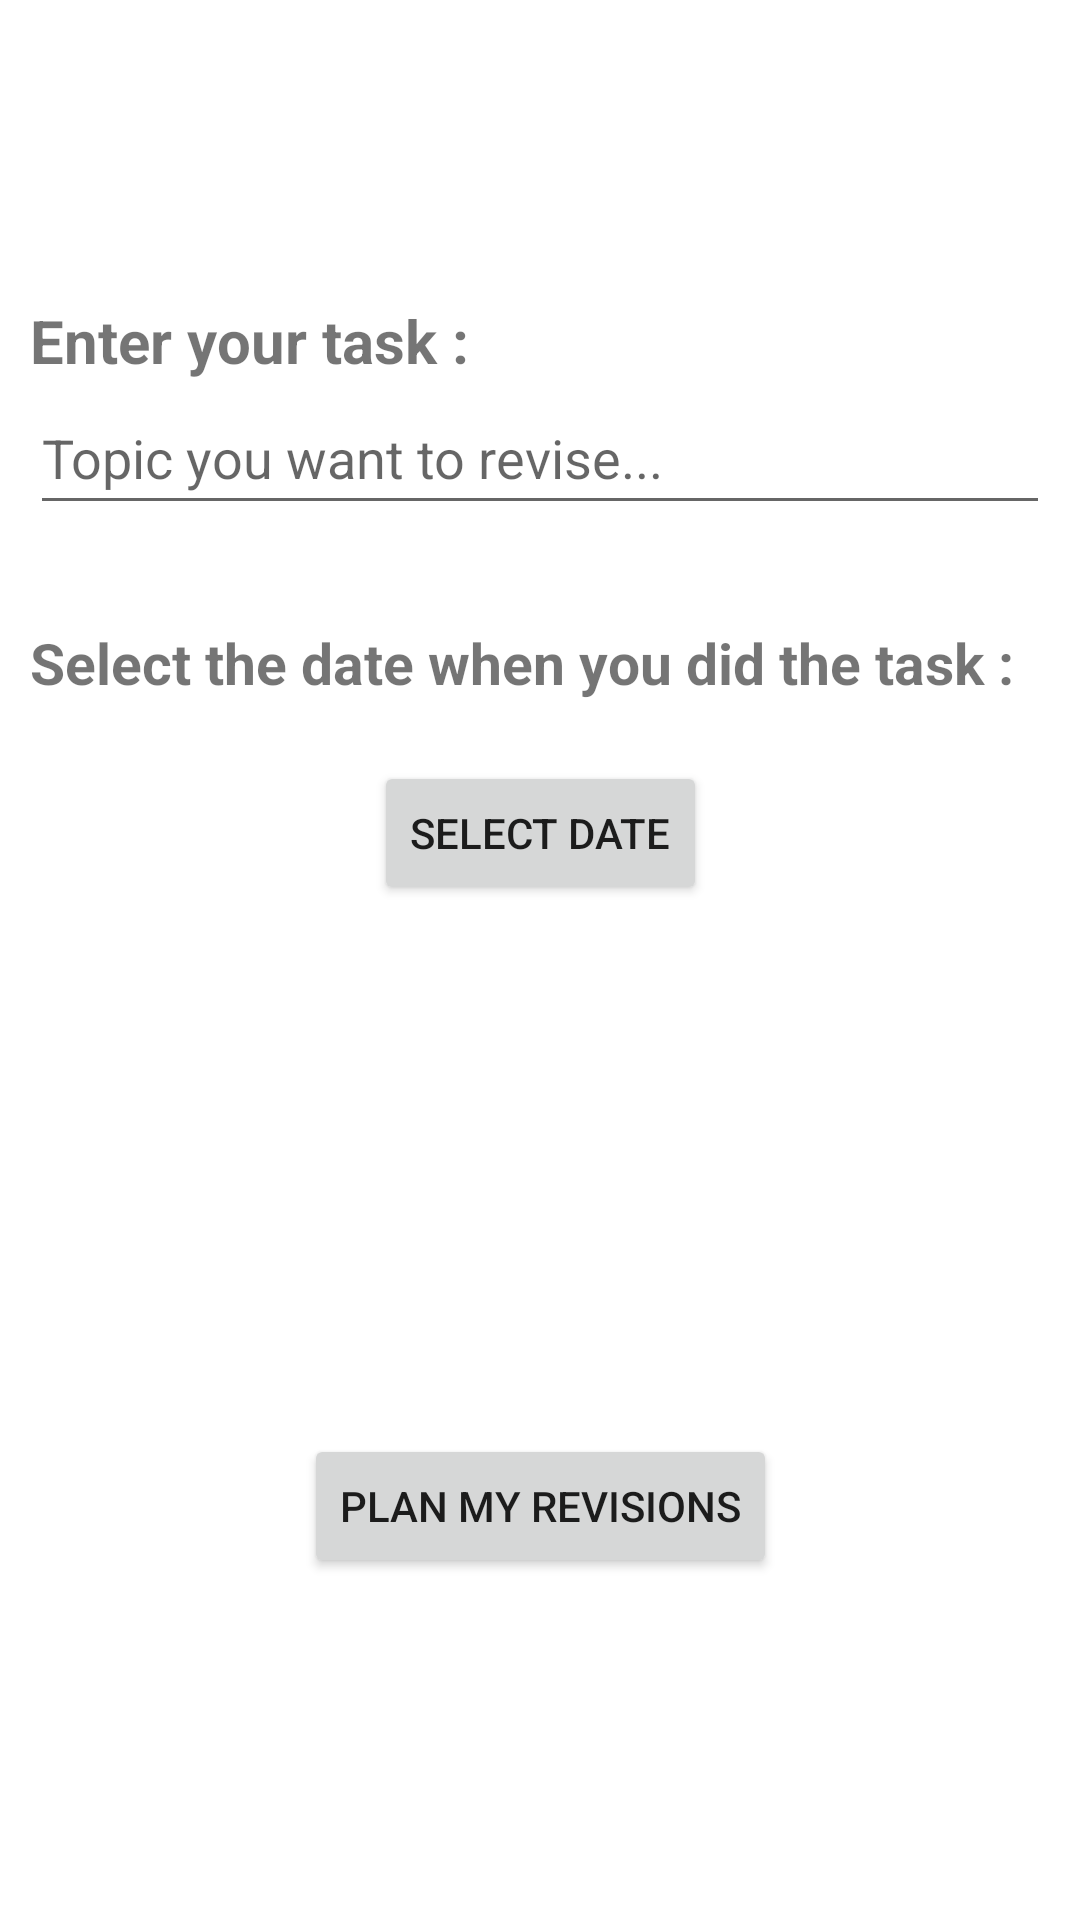

Here is an Android app screen rendered from its layout file. Give the layout XML and the strings, colors and styles it references.
<!-- AndroidManifest.xml: application theme Theme.1247RevisionPlanner -->
<!-- res/layout/activity_home.xml -->
<?xml version="1.0" encoding="utf-8"?>
<androidx.constraintlayout.widget.ConstraintLayout xmlns:android="http://schemas.android.com/apk/res/android"
    xmlns:app="http://schemas.android.com/apk/res-auto"
    xmlns:tools="http://schemas.android.com/tools"
    android:layout_width="match_parent"
    android:layout_height="match_parent"
    android:paddingTop="100dp"
    android:paddingLeft="10dp"
    android:paddingRight="10dp"
    tools:context=".HomeActivity">

    <TextView
        android:id="@+id/tvTask"
        android:layout_width="match_parent"
        android:layout_height="wrap_content"
        android:text="Enter your task :"
        android:textStyle="bold"
        android:textSize="20sp"
        app:layout_constraintStart_toStartOf="@+id/etTask"
        app:layout_constraintTop_toTopOf="parent" />

    <EditText
        android:id="@+id/etTask"
        android:layout_width="match_parent"
        android:layout_height="wrap_content"
        android:hint="Topic you want to revise..."
        android:inputType="textPersonName"
        android:minHeight="48dp"
        app:layout_constraintEnd_toEndOf="parent"
        app:layout_constraintHorizontal_bias="0.5"
        app:layout_constraintStart_toStartOf="parent"
        app:layout_constraintTop_toBottomOf="@+id/tvTask" />

    <TextView
        android:id="@+id/tvDate"
        android:layout_width="match_parent"
        android:layout_height="wrap_content"
        android:text="Select the date when you did the task :"
        android:textStyle="bold"
        android:textSize="19sp"
        app:layout_constraintStart_toStartOf="@+id/etTask"
        app:layout_constraintTop_toTopOf="@+id/guideline3" />

    <androidx.constraintlayout.widget.Guideline
        android:id="@+id/guideline3"
        android:layout_width="wrap_content"
        android:layout_height="wrap_content"
        android:orientation="horizontal"
        app:layout_constraintGuide_percent="0.2" />

    <Button
        android:id="@+id/btnDate"
        android:layout_width="wrap_content"
        android:layout_height="wrap_content"
        android:text="Select Date"
        android:layout_margin="20dp"
        app:layout_constraintEnd_toEndOf="@+id/tvDate"
        app:layout_constraintStart_toStartOf="@+id/tvDate"
        app:layout_constraintTop_toBottomOf="@+id/tvDate"
        />

    <TextView
        android:id="@+id/tvViewDate"
        android:layout_width="wrap_content"
        android:layout_height="wrap_content"
        android:text=""
        android:textSize="30sp"
        android:layout_margin="20dp"
        app:layout_constraintEnd_toEndOf="parent"
        app:layout_constraintHorizontal_bias="0.5"
        app:layout_constraintStart_toStartOf="parent"
        app:layout_constraintTop_toBottomOf="@+id/btnDate" />

    <androidx.constraintlayout.widget.Guideline
        android:id="@+id/guideline4"
        android:layout_width="wrap_content"
        android:layout_height="wrap_content"
        android:orientation="horizontal"
        app:layout_constraintGuide_percent="0.7" />

    <Button
        android:id="@+id/btnPlan"
        android:layout_width="wrap_content"
        android:layout_height="wrap_content"
        android:text="Plan my revisions"
        android:textAllCaps="true"
        app:layout_constraintEnd_toEndOf="parent"
        app:layout_constraintHorizontal_bias="0.5"
        app:layout_constraintStart_toStartOf="parent"
        app:layout_constraintTop_toTopOf="@+id/guideline4" />

</androidx.constraintlayout.widget.ConstraintLayout>
<!-- resources referenced by this layout -->
<resources>
  <style name="Theme.1247RevisionPlanner" parent="Theme.MaterialComponents.DayNight.DarkActionBar">
          
          <item name="colorPrimary">@color/purple_500</item>
          <item name="colorPrimaryVariant">@color/purple_700</item>
          <item name="colorOnPrimary">@color/white</item>
          
          <item name="colorSecondary">@color/teal_200</item>
          <item name="colorSecondaryVariant">@color/teal_700</item>
          <item name="colorOnSecondary">@color/black</item>
          
          <item name="android:statusBarColor" tools:targetApi="l">?attr/colorPrimaryVariant</item>
          
      </style>
  <!-- not gathered from this repository: default colours our renderer supplied (Android Studio template values) -->
  <color name="purple_500">#FF6200EE</color>
  <color name="purple_700">#FF3700B3</color>
  <color name="teal_200">#FF03DAC5</color>
  <color name="teal_700">#FF018786</color>
  <color name="black">#FF000000</color>
  <color name="white">#FFFFFFFF</color>
</resources>
